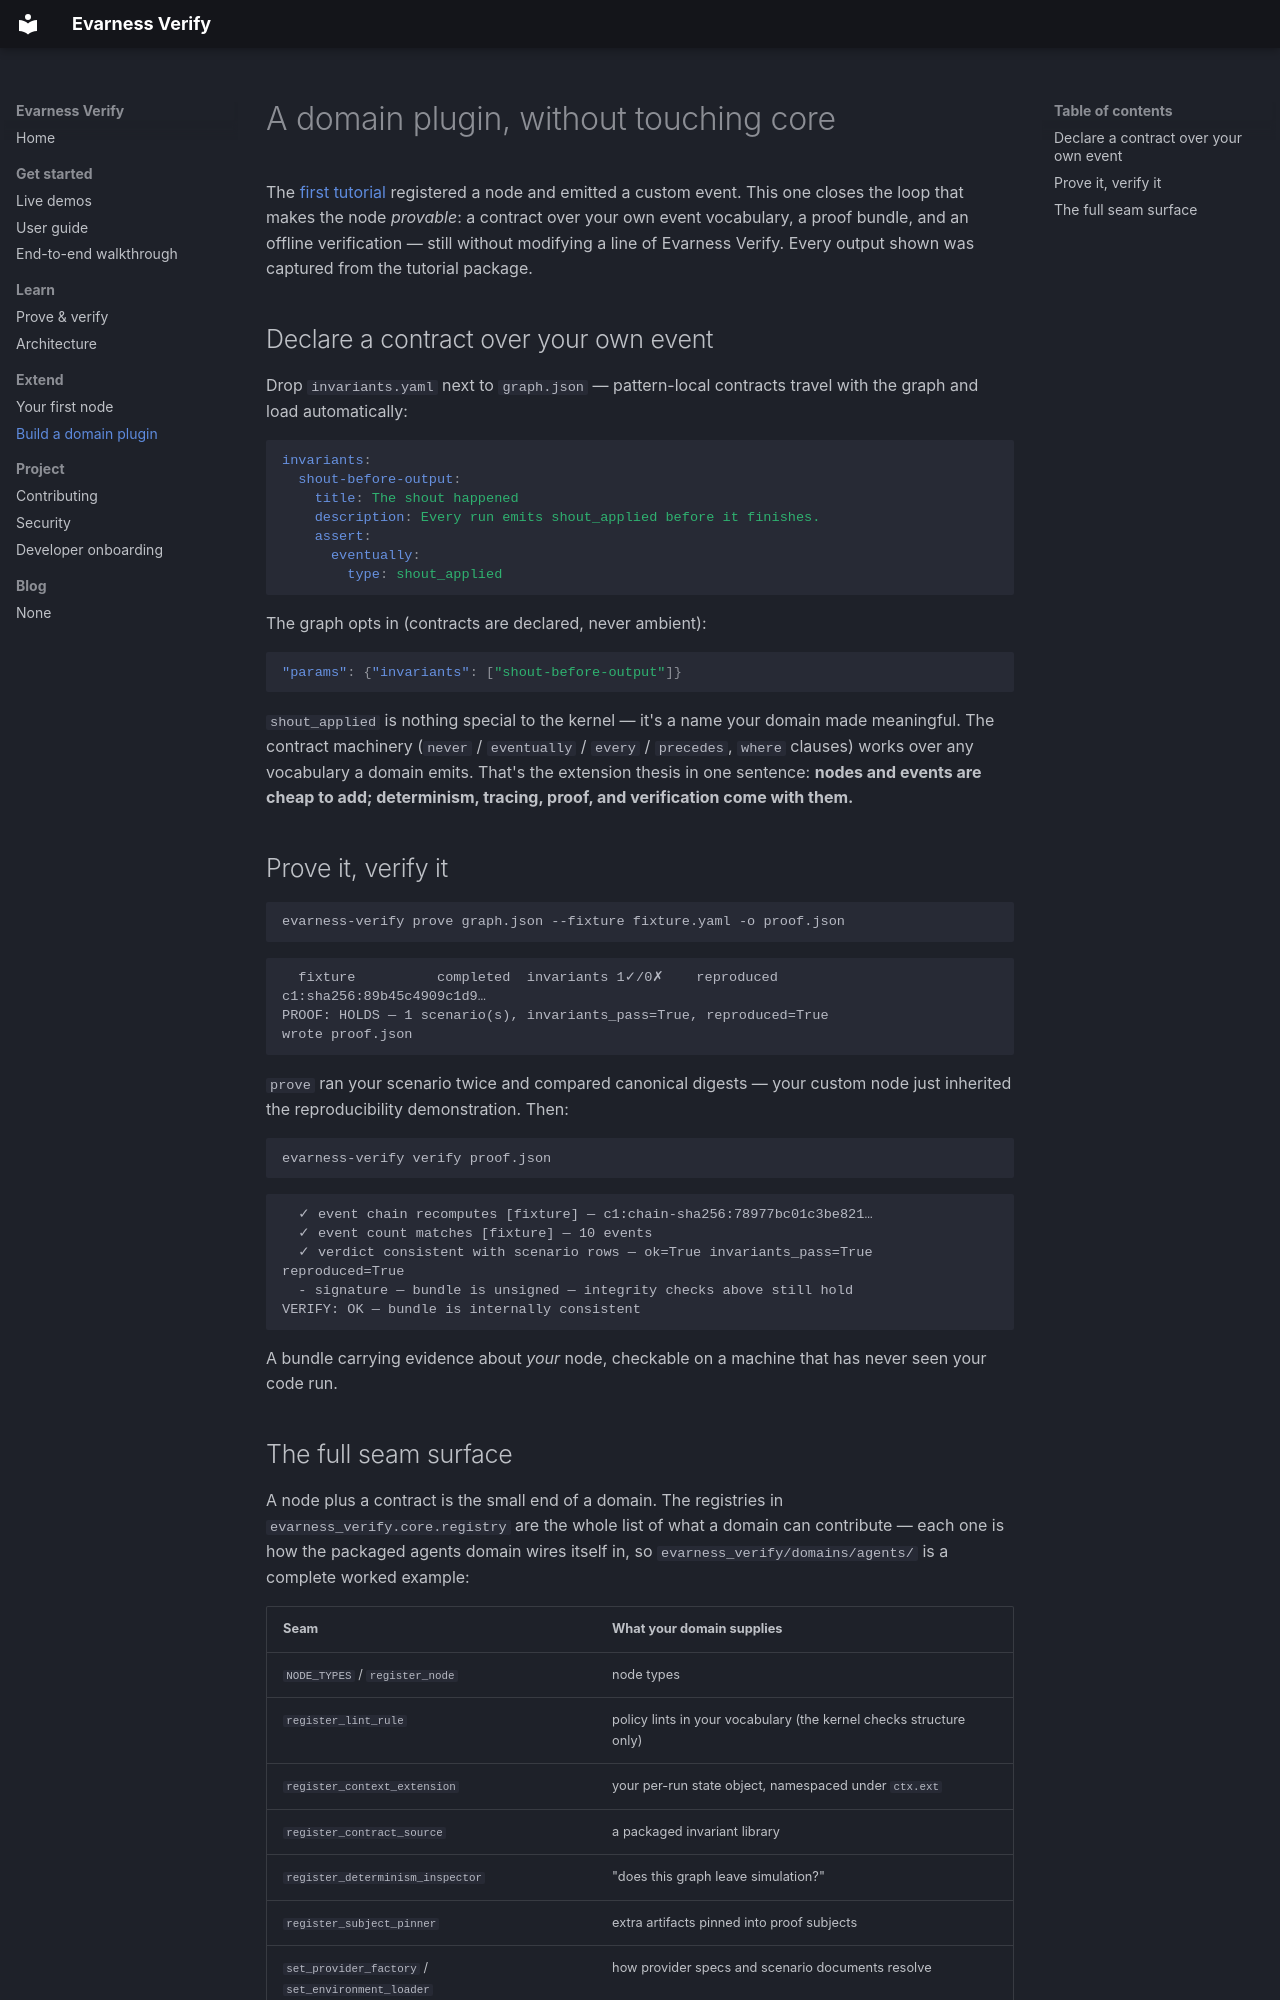

repository: evarness-ai/evarness-verify · page: tutorial-domain-plugin/index.html · generator: mkdocs

# A domain plugin, without touching core

The [first tutorial](tutorial-custom-node.md) registered a node and emitted
a custom event. This one closes the loop that makes the node *provable*: a
contract over your own event vocabulary, a proof bundle, and an offline
verification — still without modifying a line of Evarness Verify. Every output
shown was captured from the tutorial package.

## Declare a contract over your own event

Drop `invariants.yaml` next to `graph.json` — pattern-local contracts
travel with the graph and load automatically:

```yaml
invariants:
  shout-before-output:
    title: The shout happened
    description: Every run emits shout_applied before it finishes.
    assert:
      eventually:
        type: shout_applied
```

The graph opts in (contracts are declared, never ambient):

```json
"params": {"invariants": ["shout-before-output"]}
```

`shout_applied` is nothing special to the kernel — it's a name your domain
made meaningful. The contract machinery (`never` / `eventually` / `every` /
`precedes`, `where` clauses) works over any vocabulary a domain emits.
That's the extension thesis in one sentence: **nodes and events are cheap
to add; determinism, tracing, proof, and verification come with them.**

## Prove it, verify it

```bash
evarness-verify prove graph.json --fixture fixture.yaml -o proof.json
```

```text
  fixture          completed  invariants 1✓/0✗    reproduced      c1:sha256:89b45c4909c1d9…
PROOF: HOLDS — 1 scenario(s), invariants_pass=True, reproduced=True
wrote proof.json
```

`prove` ran your scenario twice and compared canonical digests — your
custom node just inherited the reproducibility demonstration. Then:

```bash
evarness-verify verify proof.json
```

```text
  ✓ event chain recomputes [fixture] — c1:chain-sha256:78977bc01c3be821…
  ✓ event count matches [fixture] — 10 events
  ✓ verdict consistent with scenario rows — ok=True invariants_pass=True reproduced=True
  - signature — bundle is unsigned — integrity checks above still hold
VERIFY: OK — bundle is internally consistent
```

A bundle carrying evidence about *your* node, checkable on a machine that
has never seen your code run.
